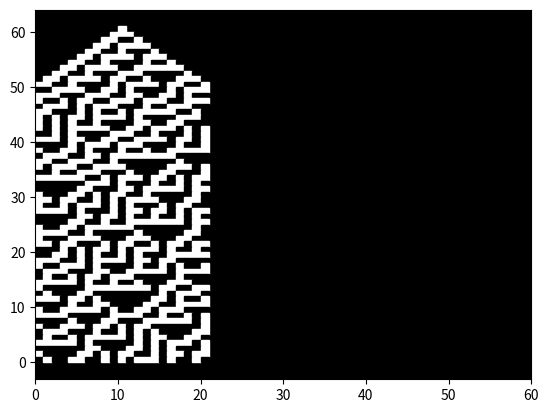

Generate this figure with matplotlib:
import numpy as np
from matplotlib import pyplot as plt

# i want to program a generic cellular automata that generates to the terminal

# there are 21 bits in a "bitstring"
bitstring = np.zeros(21)

# i'll represent an uncolored bit as a zero and colored as 1
bitstring[10] = 1

def getNeighborhood(bitstring, index):
    # edge cases
    if (index == 0):
        neighborhood = (bitstring[20], bitstring[index], bitstring[index + 1])
    elif (index == 20):
        neighborhood = (bitstring[index - 1], bitstring[index], bitstring[0])
    else:
        neighborhood = (bitstring[index - 1], bitstring[index], bitstring[index + 1])
    return neighborhood

# this could be user configurable
n_iterations = 60

i = 0
new_bitstring = np.zeros(21)
iteration = 0

fig = plt.figure()
ax = plt.axes()
ax.set_facecolor('black')
ax.set_xlim(0, n_iterations)

x = [10, 11, 11, 10]
y = [n_iterations + 1, n_iterations + 1,
n_iterations, n_iterations]
ax.fill(x, y, color='white')

def plot(index, color):
    if (color == 1):
        x = [i, i+1, i+1, i]
        y = [n_iterations - iteration, n_iterations - iteration,
             n_iterations - iteration - 1, n_iterations - iteration - 1]
        ax.fill(x, y, color='white')
    else:
        x = [i, i+1, i+1, i]
        y = [n_iterations - iteration, n_iterations - iteration,
             n_iterations - iteration - 1, n_iterations - iteration - 1]
        ax.fill(x, y, color='black')

# main loop
while (iteration < n_iterations):
    new_bitstring = np.zeros(21)

    # now i'll add some more fun rules
    for i in range(len(bitstring)):
        if (getNeighborhood(bitstring, i) == (0,0,0)):
            new_bitstring[i] = 0

        if (getNeighborhood(bitstring, i) == (1,0,0)):
            new_bitstring[i] = 1

        if (getNeighborhood(bitstring, i) == (0,1,0)):
            new_bitstring[i] = 1

        if (getNeighborhood(bitstring, i) == (0,0,1)):
            new_bitstring[i] = 1

        if (getNeighborhood(bitstring, i) == (1,1,0)):
            new_bitstring[i] = 0

        if (getNeighborhood(bitstring, i) == (0,1,1)):
            new_bitstring[i] = 1

        if (getNeighborhood(bitstring, i) == (1,0,1)):
            new_bitstring[i] = 0

        if (getNeighborhood(bitstring, i) == (1,1,1)):
            new_bitstring[i] = 0
            
        plot(i, new_bitstring[i])

    bitstring = new_bitstring
    iteration = iteration + 1
    print(new_bitstring)

save = True
if (save == True):
    plt.savefig("rule_30.png")

plt.show()